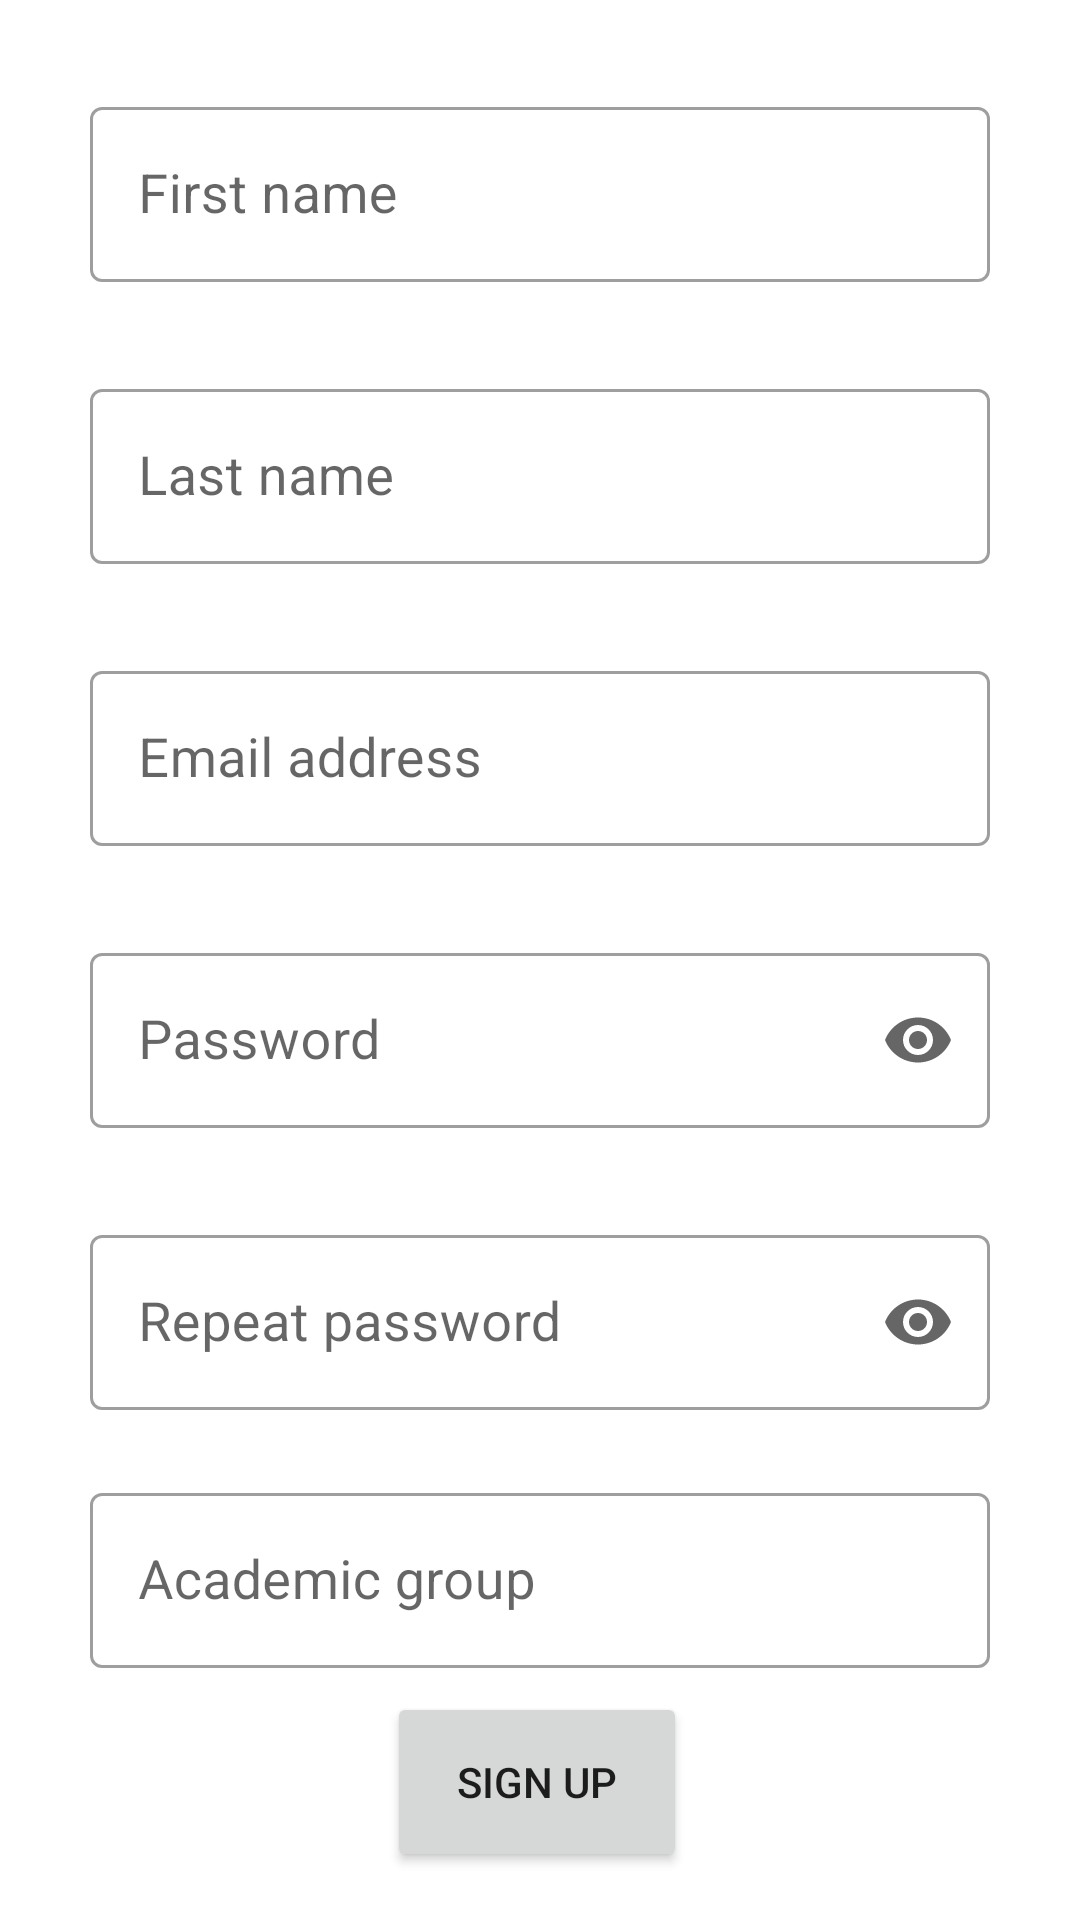

The Android layout XML behind this screen, and the referenced resources:
<!-- AndroidManifest.xml: application theme Theme.Projektas -->
<!-- res/layout/fragment_register.xml -->
<?xml version="1.0" encoding="utf-8"?>
<layout xmlns:android="http://schemas.android.com/apk/res/android"
    xmlns:tools="http://schemas.android.com/tools"
    xmlns:app="http://schemas.android.com/apk/res-auto">

    <androidx.constraintlayout.widget.ConstraintLayout
        android:id="@+id/frameLayout"
        android:layout_width="match_parent"
        android:layout_height="match_parent"
        tools:context=".CreateEvent">

        <com.google.android.material.textfield.TextInputLayout
            android:id="@+id/et_first_name"
            android:layout_width="300dp"
            android:layout_height="wrap_content"
            android:layout_marginTop="16dp"
            android:layout_marginBottom="8dp"
            android:hint="@string/first_name"
            style="@style/Widget.MaterialComponents.TextInputLayout.OutlinedBox"
            app:layout_constraintBottom_toTopOf="@+id/et_last_name"
            app:layout_constraintEnd_toEndOf="parent"
            app:layout_constraintStart_toStartOf="parent"
            app:layout_constraintTop_toTopOf="parent">

            <com.google.android.material.textfield.TextInputEditText
                android:layout_width="match_parent"
                android:layout_height="wrap_content"
                android:inputType="textNoSuggestions"
                android:textSize="18sp"/>

        </com.google.android.material.textfield.TextInputLayout>

        <com.google.android.material.textfield.TextInputLayout
            android:id="@+id/et_last_name"
            android:layout_width="300dp"
            android:layout_height="wrap_content"
            android:layout_marginTop="8dp"
            android:layout_marginBottom="8dp"
            android:hint="@string/last_name"
            style="@style/Widget.MaterialComponents.TextInputLayout.OutlinedBox"
            app:layout_constraintBottom_toTopOf="@+id/et_email"
            app:layout_constraintEnd_toEndOf="@+id/et_first_name"
            app:layout_constraintStart_toStartOf="@+id/et_first_name"
            app:layout_constraintTop_toBottomOf="@+id/et_first_name">

            <com.google.android.material.textfield.TextInputEditText
                android:layout_width="match_parent"
                android:layout_height="wrap_content"
                android:inputType="textNoSuggestions"
                android:textSize="18sp"/>

        </com.google.android.material.textfield.TextInputLayout>

        <com.google.android.material.textfield.TextInputLayout
            android:id="@+id/et_email"
            android:layout_width="300dp"
            android:layout_height="wrap_content"
            android:layout_marginTop="8dp"
            android:layout_marginBottom="8dp"
            android:hint="@string/email_address"
            style="@style/Widget.MaterialComponents.TextInputLayout.OutlinedBox"
            app:layout_constraintBottom_toTopOf="@+id/et_password"
            app:layout_constraintEnd_toEndOf="@+id/et_last_name"
            app:layout_constraintStart_toStartOf="@+id/et_last_name"
            app:layout_constraintTop_toBottomOf="@+id/et_last_name">

            <com.google.android.material.textfield.TextInputEditText
                android:layout_width="match_parent"
                android:layout_height="wrap_content"
                android:inputType="textEmailAddress"
                android:textSize="18sp"/>

        </com.google.android.material.textfield.TextInputLayout>

        <com.google.android.material.textfield.TextInputLayout
            android:id="@+id/et_password"
            android:layout_width="300dp"
            android:layout_height="wrap_content"
            android:layout_marginTop="8dp"
            android:layout_marginBottom="8dp"
            android:hint="@string/password"
            style="@style/Widget.MaterialComponents.TextInputLayout.OutlinedBox"
            app:endIconMode="password_toggle"
            app:layout_constraintBottom_toTopOf="@+id/et_repeat_password"
            app:layout_constraintEnd_toEndOf="@+id/et_email"
            app:layout_constraintStart_toStartOf="@+id/et_email"
            app:layout_constraintTop_toBottomOf="@+id/et_email">

            <com.google.android.material.textfield.TextInputEditText
                android:layout_width="match_parent"
                android:layout_height="wrap_content"
                android:inputType="textPassword"
                android:textSize="18sp"/>

        </com.google.android.material.textfield.TextInputLayout>

        <com.google.android.material.textfield.TextInputLayout
            android:id="@+id/et_repeat_password"
            android:layout_width="300dp"
            android:layout_height="wrap_content"
            android:layout_marginTop="8dp"
            android:layout_marginBottom="8dp"
            android:hint="@string/repeat_password"
            style="@style/Widget.MaterialComponents.TextInputLayout.OutlinedBox"
            app:endIconMode="password_toggle"
            app:layout_constraintBottom_toTopOf="@+id/et_group"
            app:layout_constraintEnd_toEndOf="@+id/et_password"
            app:layout_constraintStart_toStartOf="@+id/et_password"
            app:layout_constraintTop_toBottomOf="@+id/et_password">

            <com.google.android.material.textfield.TextInputEditText
                android:layout_width="match_parent"
                android:layout_height="wrap_content"
                android:inputType="textPassword"
                android:textSize="18sp"/>

        </com.google.android.material.textfield.TextInputLayout>

        <com.google.android.material.textfield.TextInputLayout
            android:id="@+id/et_group"
            android:layout_width="300dp"
            android:layout_height="wrap_content"
            android:layout_marginTop="8dp"
            android:layout_marginBottom="8dp"
            android:hint="@string/academic_group_for_students"
            style="@style/Widget.MaterialComponents.TextInputLayout.OutlinedBox"
            app:layout_constraintBottom_toTopOf="@+id/bt_register"
            app:layout_constraintEnd_toEndOf="@+id/et_repeat_password"
            app:layout_constraintStart_toStartOf="@+id/et_repeat_password">

            <com.google.android.material.textfield.TextInputEditText
                android:layout_width="match_parent"
                android:layout_height="wrap_content"
                android:inputType="textNoSuggestions"
                android:textSize="18sp" />

        </com.google.android.material.textfield.TextInputLayout>

        <Button
            android:id="@+id/bt_register"
            android:layout_width="100dp"
            android:layout_height="60dp"
            android:layout_marginTop="8dp"
            android:layout_marginBottom="16dp"
            android:text="@string/sign_up"
            app:layout_constraintBottom_toBottomOf="parent"
            app:layout_constraintEnd_toEndOf="@+id/et_group"
            app:layout_constraintHorizontal_bias="0.495"
            app:layout_constraintStart_toStartOf="@+id/et_group" />

    </androidx.constraintlayout.widget.ConstraintLayout>
</layout>
<!-- resources referenced by this layout -->
<resources>
  <string name="academic_group_for_students">Academic group</string>
  <string name="email_address">Email address</string>
  <string name="first_name">First name</string>
  <string name="last_name">Last name</string>
  <string name="password">Password</string>
  <string name="repeat_password">Repeat password</string>
  <string name="sign_up">Sign up</string>
  <style name="Theme.Projektas" parent="Theme.MaterialComponents.DayNight.DarkActionBar">
          
          <item name="colorPrimary">@color/navy_regular</item>
          <item name="colorPrimaryVariant">@color/navy_dark</item>
          <item name="colorOnPrimary">@color/white</item>
          
          <item name="colorSecondary">@color/teal_regular</item>
          <item name="colorSecondaryVariant">@color/teal_dark</item>
          <item name="colorOnSecondary">@color/white</item>
          
          <item name="android:statusBarColor" tools:targetApi="l">?attr/colorPrimaryVariant</item>
          
  
      </style>
  <color name="navy_regular">#3a5d87</color>
  <color name="navy_dark">#00345a</color>
  <color name="white">#FFFFFFFF</color>
  <color name="teal_regular">#398884</color>
  <color name="teal_dark">#005b57</color>
</resources>
